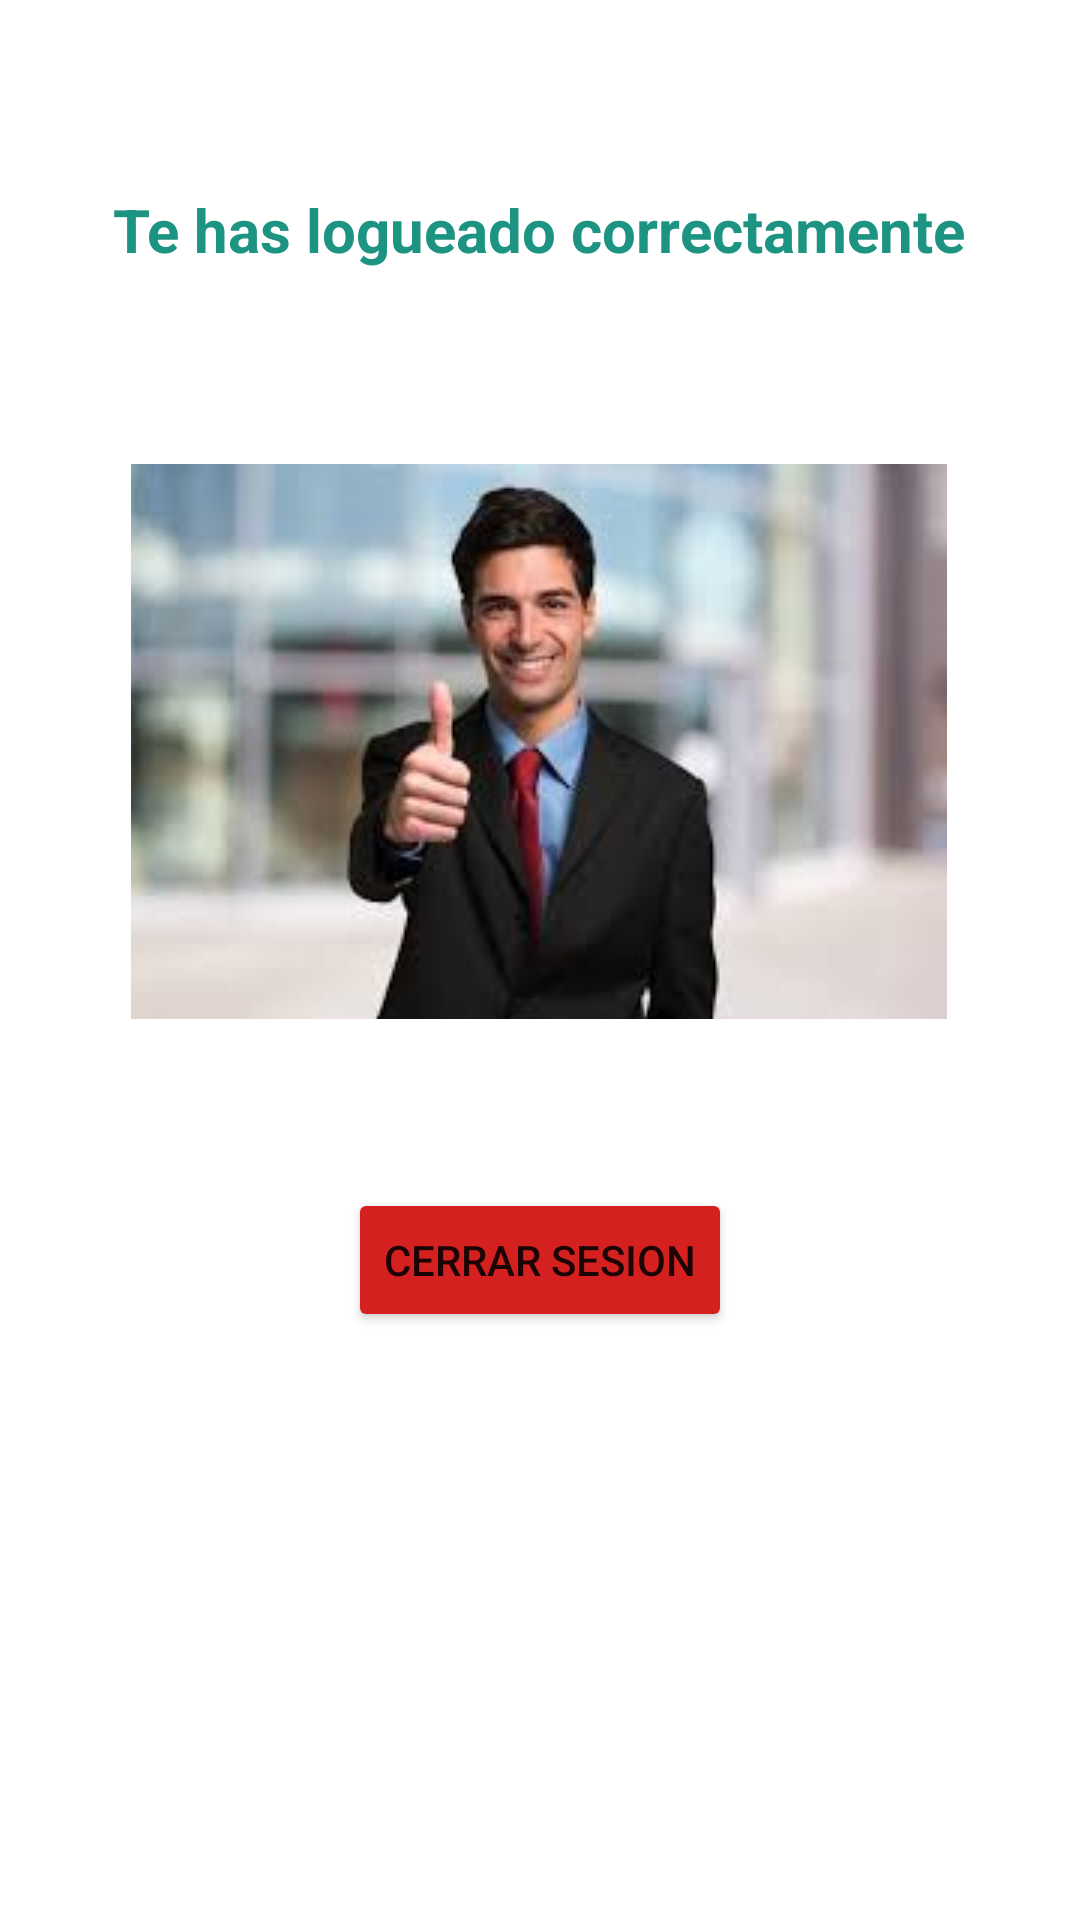

This screen was rendered from an Android layout file. Write that file and the resources it references.
<!-- AndroidManifest.xml: application theme Theme.Preferencias_elias_andre -->
<!-- res/layout/activity_main2.xml -->
<?xml version="1.0" encoding="utf-8"?>
<androidx.constraintlayout.widget.ConstraintLayout xmlns:android="http://schemas.android.com/apk/res/android"
    xmlns:app="http://schemas.android.com/apk/res-auto"
    xmlns:tools="http://schemas.android.com/tools"
    android:layout_width="match_parent"
    android:layout_height="match_parent"
    tools:context=".MainActivity2">

    <TextView
        android:id="@+id/textView"
        android:layout_width="wrap_content"
        android:layout_height="wrap_content"
        android:text="Te has logueado correctamente"
        android:textColor="#1D9381"
        android:textSize="20dp"
        android:textStyle="bold"
        app:layout_constraintBottom_toBottomOf="parent"
        app:layout_constraintEnd_toEndOf="parent"
        app:layout_constraintHorizontal_bias="0.497"
        app:layout_constraintStart_toStartOf="parent"
        app:layout_constraintTop_toTopOf="parent"
        app:layout_constraintVertical_bias="0.103" />

    <Button
        android:id="@+id/cerrarsesion"
        android:layout_width="wrap_content"
        android:layout_height="wrap_content"
        android:backgroundTint="#D52020"
        android:text="Cerrar SESION"
        app:layout_constraintBottom_toBottomOf="parent"
        app:layout_constraintEnd_toEndOf="parent"
        app:layout_constraintStart_toStartOf="parent"
        app:layout_constraintTop_toTopOf="parent"
        app:layout_constraintVertical_bias="0.669" />

    <ImageView
        android:id="@+id/imageView2"
        android:layout_width="wrap_content"
        android:layout_height="wrap_content"
        app:layout_constraintBottom_toBottomOf="parent"
        app:layout_constraintEnd_toEndOf="parent"
        app:layout_constraintHorizontal_bias="0.496"
        app:layout_constraintStart_toStartOf="parent"
        app:layout_constraintTop_toTopOf="parent"
        app:layout_constraintVertical_bias="0.34"
        app:srcCompat="@mipmap/excelente" />

</androidx.constraintlayout.widget.ConstraintLayout>
<!-- resources referenced by this layout -->
<resources>
  <!-- mipmap excelente: jpg bitmap (mipmap-mdpi, 5811 bytes) -->
  <style name="Theme.Preferencias_elias_andre" parent="Theme.MaterialComponents.DayNight.DarkActionBar">
          
          <item name="colorPrimary">@color/purple_500</item>
          <item name="colorPrimaryVariant">@color/purple_700</item>
          <item name="colorOnPrimary">@color/white</item>
          
          <item name="colorSecondary">@color/teal_200</item>
          <item name="colorSecondaryVariant">@color/teal_700</item>
          <item name="colorOnSecondary">@color/black</item>
          
          <item name="android:statusBarColor" tools:targetApi="l">?attr/colorPrimaryVariant</item>
          
      </style>
  <!-- not gathered from this repository: default colours our renderer supplied (Android Studio template values) -->
  <color name="purple_500">#FF6200EE</color>
  <color name="purple_700">#FF3700B3</color>
  <color name="teal_200">#FF03DAC5</color>
  <color name="teal_700">#FF018786</color>
  <color name="black">#FF000000</color>
  <color name="white">#FFFFFFFF</color>
</resources>
